Run: headless pygame with SDL's dummy video driver; simulated clock (each Clock.tick advances the game by its frame time, no real sleeping); random seed 0; keys injected as events and as key.get_pressed() state; no mouse input.
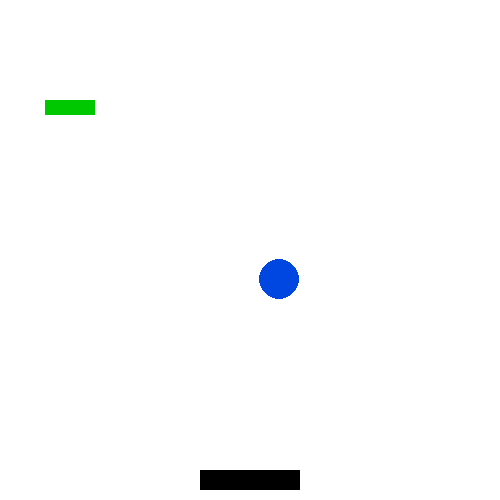
Frame 1 of 4 · flips 1–60 · no input
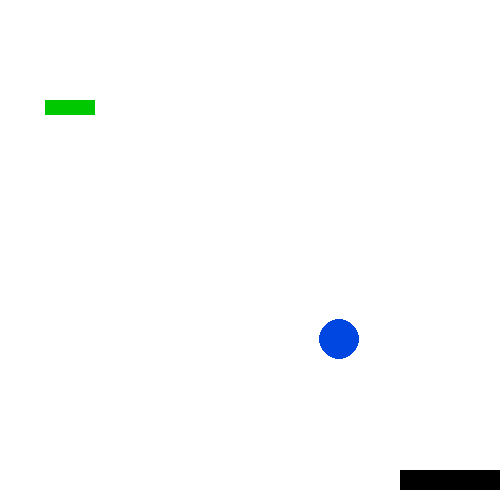
Frame 2 of 4 · flips 61–180 · tapped SPACE, RETURN · held RIGHT (→), D
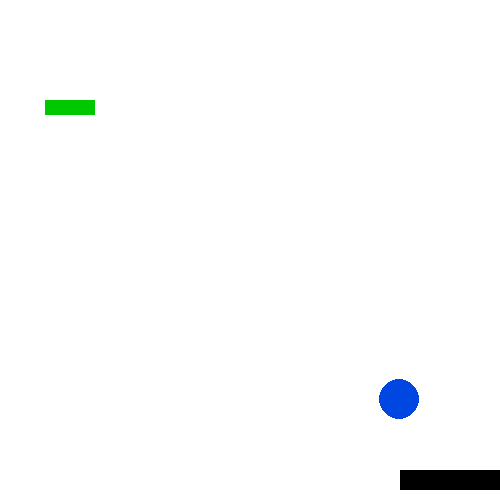
Frame 3 of 4 · flips 181–300 · held DOWN (↓), S
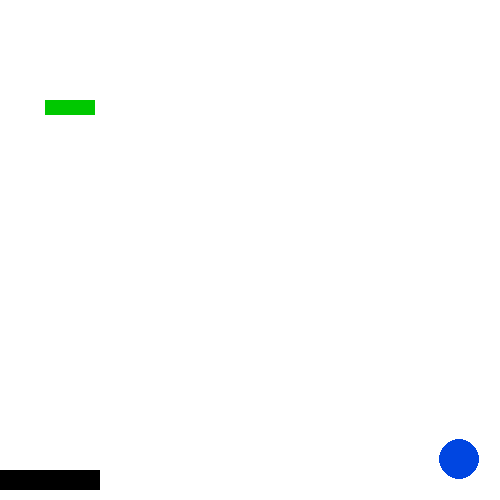
Frame 4 of 4 · flips 301–420 · held LEFT (←), A, UP (↑), W

The pygame program that drew these frames:

import pygame
import random

pygame.init()

lives = 3

W = 500
H = 500
FPS = 60
x = W // 2
y = H // 2
r = 20

paddle_width = 100
paddle_height = 20
paddle_x = W // 2 - paddle_width // 2
paddle_y = H - paddle_height - 10
paddle_speed = 10

list_of_blocks = [
    pygame.Rect(45, 100, 50, 15),
    # pygame.Rect(100, 100, 50, 15),
    # pygame.Rect(155, 100, 50, 15),
    # pygame.Rect(210, 100, 50, 15),
    # pygame.Rect(265, 100, 50, 15),
    # pygame.Rect(320, 100, 50, 15),
    # pygame.Rect(375, 100, 50, 15),
    # pygame.Rect(430, 100, 50, 15),
    # pygame.Rect(45, 120, 50, 15),
    # pygame.Rect(100, 120, 50, 15),
    # pygame.Rect(155, 120, 50, 15),
    # pygame.Rect(210, 120, 50, 15),
    # pygame.Rect(265, 120, 50, 15),
    # pygame.Rect(320, 120, 50, 15),
    # pygame.Rect(375, 120, 50, 15),
    # pygame.Rect(430, 120, 50, 15),
    # pygame.Rect(45, 140, 50, 15),
    # pygame.Rect(100, 140, 50, 15),
    # pygame.Rect(155, 140, 50, 15),
    # pygame.Rect(210, 140, 50, 15),
    # pygame.Rect(265, 140, 50, 15),
    # pygame.Rect(320, 140, 50, 15),
    # pygame.Rect(375, 140, 50, 15),
    # pygame.Rect(430, 140, 50, 15),
    # pygame.Rect(45, 160, 50, 15),
    # pygame.Rect(100, 160, 50, 15),
    # pygame.Rect(155, 160, 50, 15),
    # pygame.Rect(210, 160, 50, 15),
    # pygame.Rect(265, 160, 50, 15),
    # pygame.Rect(320, 160, 50, 15),
    # pygame.Rect(375, 160, 50, 15),
    # pygame.Rect(430, 160, 50, 15),
]

vx = random.randint(-5, 5)
vy = random.randint(-5, 5)

root = pygame.display.set_mode((W, H))
f1 = pygame.font.Font(None, 36)
text1 = f1.render('ПОБЕДА', 1, (180, 0, 0))
text2 = f1.render('ВЫ ПРОИГРАЛИ', 1, (180, 0, 0))
clock = pygame.time.Clock()
pygame.display.set_caption('Tronix')

while True:
    root.fill((255, 255, 255))
    pygame.draw.circle(root, (0, 70, 225), (x, y), r)
    paddle_rect = pygame.draw.rect(root, (0, 0, 0), (paddle_x, paddle_y, paddle_width, paddle_height))

    for block in list_of_blocks:
        pygame.draw.rect(root, (0, 200, 0), block)

    pygame.display.update()

    if len(list_of_blocks) == 0:
        root.fill((255, 255, 255))
        root.blit(text1, (200, 250))
        pygame.display.update()
        pygame.time.wait(3000)

    x += vx
    y += vy

    if x - r <= 0 or x + r >= W:
        vx = random.randint(-5, 5)

        while vx == 0:
            vx = random.randint(-5, 5)

    if y - r <= 0:
        vy = random.randint(-5, 5)

        while vy == 0:
            vy = random.randint(-5, 5)

    if paddle_rect.collidepoint(x, y + r):
        vy = -random.randint(1, 5)

    if y - r >= H:
        x = W // 2
        y = H // 2
        vx = random.randint(-5, 5)
        vy = random.randint(-5, 5)
    keys = pygame.key.get_pressed()

    if keys[pygame.K_LEFT] and paddle_x > 0:
        paddle_x -= paddle_speed

    if keys[pygame.K_RIGHT] and paddle_x < W - paddle_width:
        paddle_x += paddle_speed

    pygame.display.update()

    ball_rect = pygame.Rect(x - r, y - r, r * 2, r * 2)
    for block in list_of_blocks[:]:
        if ball_rect.colliderect(block):
            list_of_blocks.remove(block)
            vy = -vy

    for i in pygame.event.get():
        if i.type == pygame.QUIT:
            pygame.quit()
            exit()

    clock.tick(FPS)
